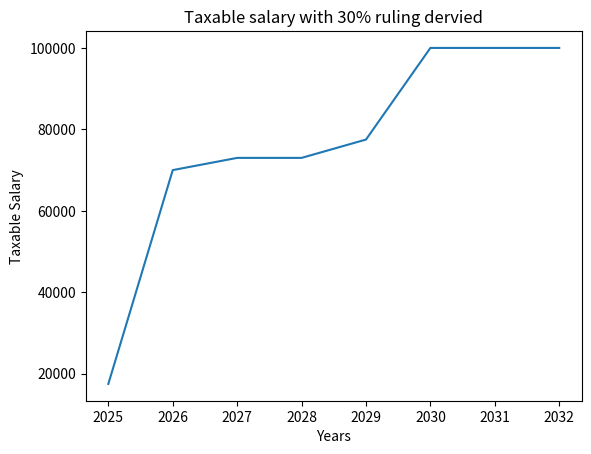

Reproduce this figure in Python.
import pandas as pd
import datetime

from datetime import datetime, date, time, timedelta
import matplotlib.pyplot as plt


def apply_ruling(base_salary: float, months_dur: int, year: int, year_seq: int):
  # base_salary -> annual
  # function derives gross salary net of 30% taxes
  # months_dur -> months when 30% ruling will be applied
  # year_seq: which year we deal with: 0 -> first, 1 -> intermeidate year, 2-> last, 3-> no 30% ruling

    if year in (2025, 2026) and year_seq == 0 and months_dur != 12:
      # 30% ruling on months applied
      gross_taxable = (base_salary - (base_salary * 0.3)) / 12 * months_dur
    elif year in (2025, 2026) and year_seq == 1:
      # in case 2025, 2025 not first year -> full year 30% ruling
      gross_taxable = base_salary - (base_salary * 0.3)
    elif year not in (2025, 2026) and year_seq == 1:
      # in case 2026 or later and 27% ruling whole year
      gross_taxable = base_salary - (base_salary * 0.27)
    elif year not in (2025, 2026) and year_seq == 2:
      # in case 2026 or later and 30% ruling part of the year
      gross_taxable = ((base_salary - (base_salary * 0.3)) / 12 * months_dur) + (base_salary / 12 * (12 - months_dur))
    else:
      # no 30% ruling and year later than 2026
      gross_taxable = base_salary

    return gross_taxable

# apply_ruling(55000, 3, 2025, 0)

def expat_ruling_calc(age: int, base_salary: float, date_string: str, duration: int = 10,
                      expertise: bool = False, master_dpl: bool = False):

  # INITIATE KEY PARAMETERS
  salary_cap = 233000
  salary_req_young = 35468
  salary_expert = 46660

  # DETERMINE MONTHS REMAINING IN FIRST YEAR & LAST YEAR
  # date_string = "2024-12-25"

  start_date = datetime.strptime(date_string, "%Y-%m-%d")

  # DETERMINE CURRENT YEAR
  current_year = start_date.year

  months_remaining_init = 12 - start_date.month + 1
  months_remaining_final = 12 - months_remaining_init

  # YEARS SEQUENCE
  # CREATE A SEQUENCE OF YEARS EXPECTED TO BE EMPLOYED IN NL
  # CREATE DICTIONARY TO KEEP VALUES IN

  years_sequence = list(range(current_year, current_year + duration))
  my_dict = {}
  my_key = years_sequence

  for key in my_key:
    my_dict[key] = ""

  # CHECK IF 30% RULING WILL APPLY

  if age < 30 and expertise == True and master_dpl == True and base_salary >= salary_req_young:
        Ruling_test = True
  elif age >= 30 and expertise == True and base_salary >= salary_expert:
        Ruling_test = True
  else:
        Ruling_test = False

  # CALCULATION BASE

  if base_salary > salary_cap:
    base_salary = salary_cap
  else:
    base_salary = base_salary

  keys_list = list(my_dict.keys())  # Get the tuple
  keys = list(keys_list)  # Convert tuple to list: ['A', 'B', 'C']

  # CHECKING IF THERE IS A BROKEN YEAR AND CALCULATING THESE PARTS #
  ##################################################################

  if Ruling_test == True:
    # months_remaining_init != 12 and Ruling_test == True:
    # if start date not January

    year1 = apply_ruling(base_salary, months_remaining_init, int(keys_list[0]), 0)
    year5 = apply_ruling(base_salary, months_remaining_final, int(keys_list[4]), 2)
    my_dict[keys[0]] = year1
    my_dict[keys[4]] = year5

    # other years -not first and last years
    other_years_sequence = list(keys_list[1:4])

    for key in other_years_sequence:
      if key >= 2027:
        # new 27% ruling
        my_dict[key] = apply_ruling(base_salary, 12, int(key), 1)
      else:
        # apply 30% ruling
        my_dict[key] = apply_ruling(base_salary, 12, int(key), 1)

    # populating remainder of the dictionary - no ruling
    for key in keys_list[5:]:
      my_dict[key] = float(base_salary)

    return my_dict

  else:
    # not applicable - not fulfilling conditions
    # populating remainder of the dictionary - no ruling
    for key in keys_list:
      my_dict[key] = float(base_salary)

    return my_dict



import matplotlib.pyplot as plt

def draw(my_dict):
  keys = list(my_dict.keys())
  values = list(my_dict.values())
  plt.tight_layout()
  plt.plot(keys, values)   # you could also use plt.plot(keys, values) for a line plot
  plt.xlabel("Years")
  plt.ylabel("Taxable Salary")
  plt.title("Taxable salary with 30% ruling dervied")
  plt.show()

my_dict = expat_ruling_calc(35, 100000, "2025-10-01", 8, True, False)
draw(my_dict)

